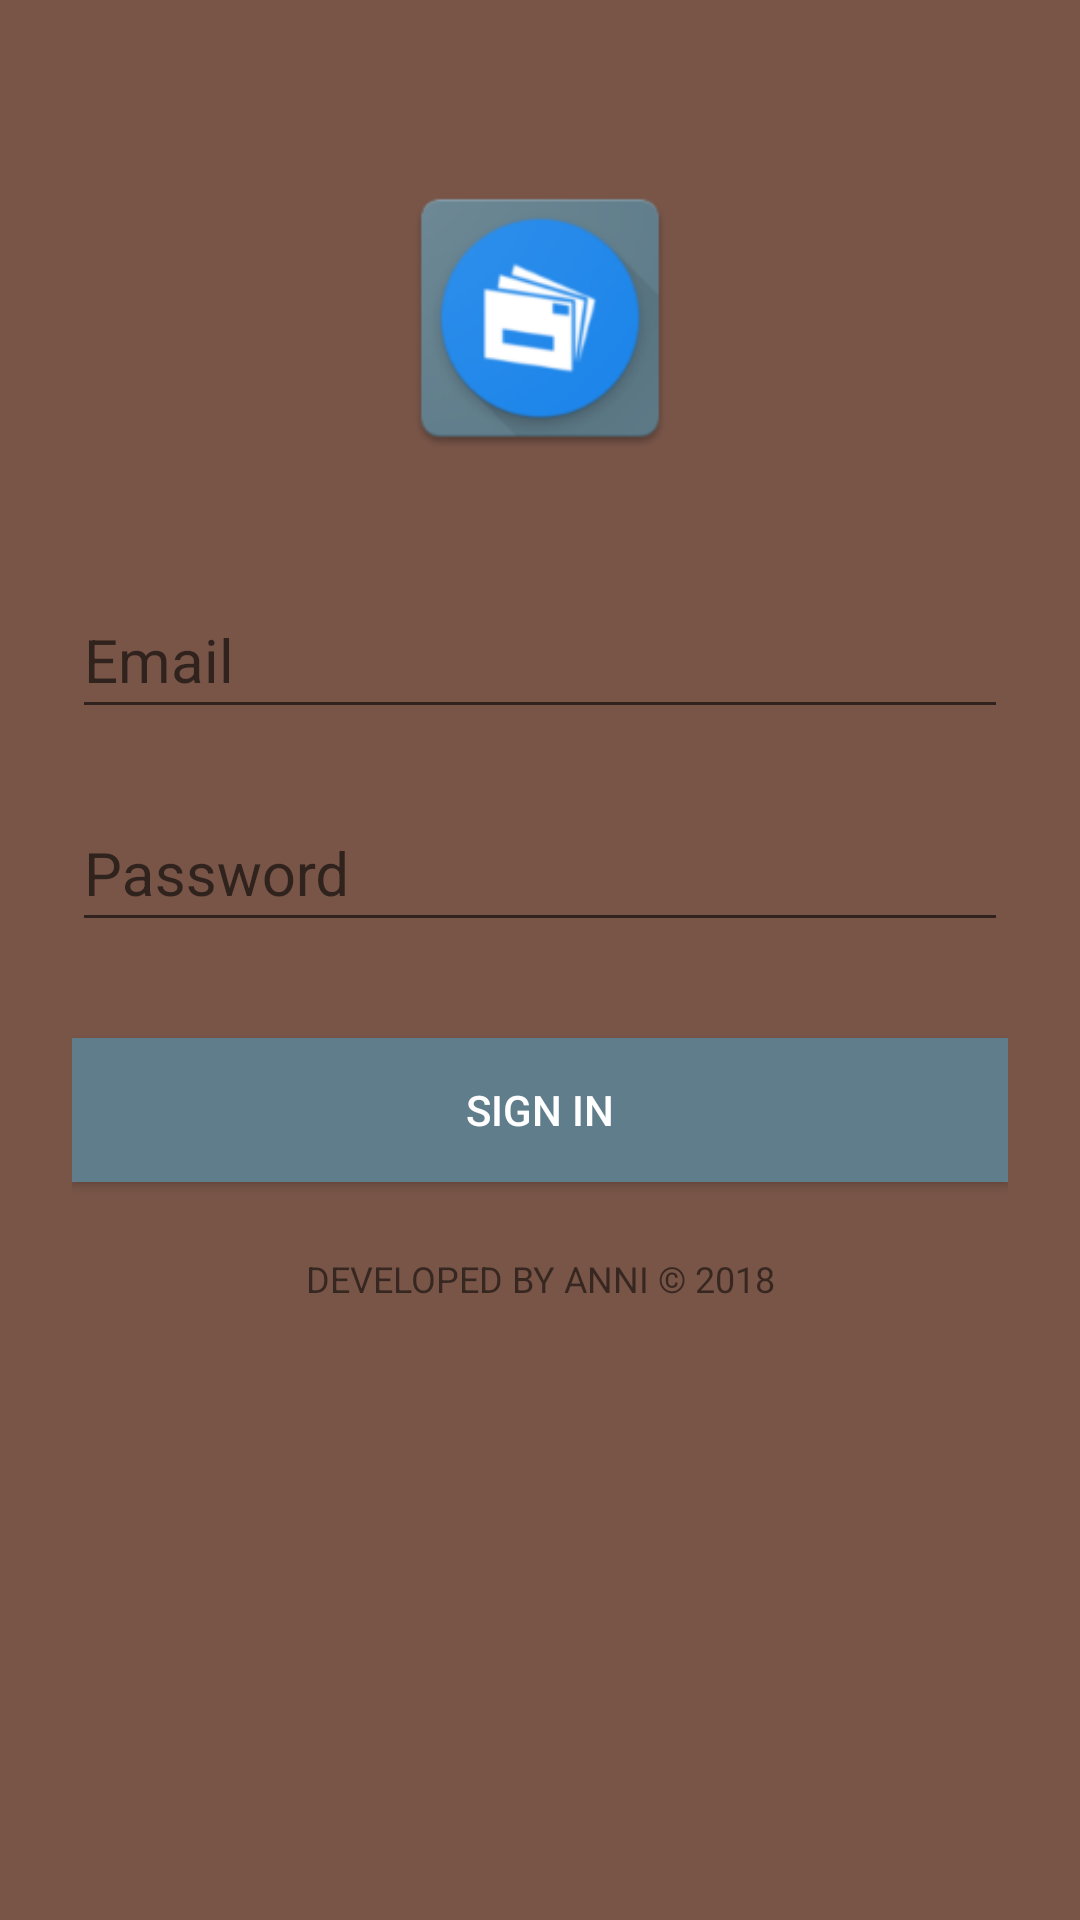

Reconstruct the res/layout file that produces this screen, plus the resources it refers to.
<!-- AndroidManifest.xml: application theme AppTheme -->
<!-- res/layout/activity_login.xml -->
<?xml version="1.0" encoding="utf-8"?>
<ScrollView xmlns:android="http://schemas.android.com/apk/res/android"
    android:layout_width="fill_parent"
    android:layout_height="fill_parent"
    android:background="?attr/colorPrimary"
    android:fitsSystemWindows="true"
    android:scrollbarAlwaysDrawVerticalTrack="true">

    <LinearLayout
        android:layout_width="match_parent"
        android:layout_height="wrap_content"
        android:orientation="vertical"
        android:paddingLeft="24dp"
        android:paddingRight="24dp"
        android:paddingTop="56dp">

        <ImageView
            android:layout_width="100dp"
            android:layout_height="100dp"
            android:layout_gravity="center_horizontal"
            android:layout_marginBottom="24dp"
            android:src="@mipmap/ic_task" />

        
        <android.support.design.widget.TextInputLayout
            android:layout_width="match_parent"
            android:layout_height="wrap_content"
            android:layout_marginBottom="8dp"
            android:layout_marginTop="8dp">

            <EditText
                android:id="@+id/input_email"
                android:layout_width="match_parent"
                android:layout_height="wrap_content"
                android:gravity="start"
                android:hint="@string/login_input_email"
                android:inputType="textEmailAddress"
                android:textSize="20dp" />

        </android.support.design.widget.TextInputLayout>

        
        <android.support.design.widget.TextInputLayout
            android:layout_width="match_parent"
            android:layout_height="wrap_content"
            android:layout_marginBottom="8dp"
            android:layout_marginTop="8dp">

            <EditText
                android:id="@+id/input_password"
                android:layout_width="match_parent"
                android:layout_height="wrap_content"
                android:gravity="start"
                android:hint="@string/login_input_password"
                android:inputType="textPassword"
                android:textColor="@color/white"
                android:textSize="20dp" />
        </android.support.design.widget.TextInputLayout>

        <android.support.v7.widget.AppCompatButton
            android:id="@+id/btn_login"
            android:layout_width="fill_parent"
            android:layout_height="wrap_content"
            android:layout_marginBottom="24dp"
            android:layout_marginTop="24dp"
            android:background="?colorAccent"
            android:padding="12dp"
            android:text="@string/login_btn_login"
            android:textColor="@color/white" />

        <TextView
            android:layout_width="fill_parent"
            android:layout_height="wrap_content"
            android:layout_marginBottom="14dp"
            android:gravity="center"
            android:text="DEVELOPED BY ANNI © 2018"
            android:textSize="12dp" />

    </LinearLayout>
</ScrollView>
<!-- resources referenced by this layout -->
<resources>
  <!-- mipmap ic_task: png bitmap (mipmap-hdpi, 5028 bytes) -->
  <string name="login_btn_login">Sign In</string>
  <string name="login_input_email">Email</string>
  <string name="login_input_password">Password</string>
  <style name="AppTheme" parent="Theme.AppCompat.Light.NoActionBar">
          
          <item name="colorPrimary">#795548</item>
          <item name="colorPrimaryDark">#5D4037</item>
          <item name="colorAccent">#607D8B</item>
  
          <item name="windowActionModeOverlay">true</item>
      </style>
  <!-- not gathered from this repository: default colours our renderer supplied (Android Studio template values) -->
  <color name="white">#FFFFFFFF</color>
</resources>
